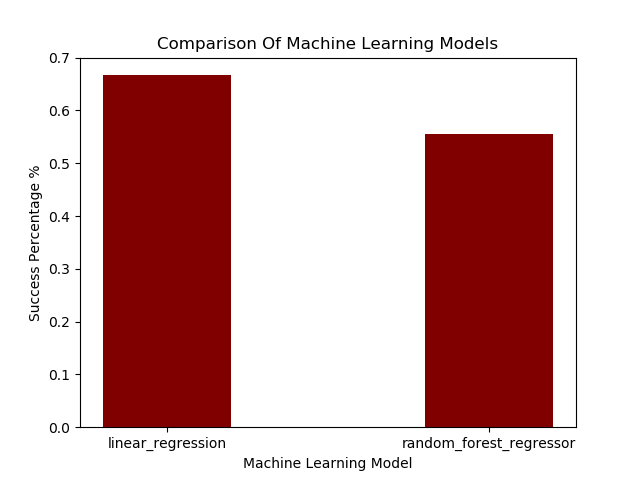

The table this chart was drawn from, first rows:
, model, params, score
0, linear_regression, True, 0.6667
1, linear_regression, False, 0.6667
2, random_forest_regressor, ('mse', 0.8, 5.0), 0.4444
3, random_forest_regressor, ('mse', 0.8, 7.0), 0.5
4, random_forest_regressor, ('mse', 0.8, 9.0), 0.4444
5, random_forest_regressor, ('mse', 0.8, 11.0), 0.5
6, random_forest_regressor, ('mse', 0.8, 13.0), 0.2778
7, random_forest_regressor, ('mse', 0.8, 15.0), 0.3889
8, random_forest_regressor, ('mse', 0.8, 17.0), 0.3889
9, random_forest_regressor, ('mse', 0.8, 19.0), 0.3889
10, random_forest_regressor, ('mse', 0.8, 21.0), 0.2778
11, random_forest_regressor, ('mse', 0.8, 23.0), 0.4444
12, random_forest_regressor, ('mse', 0.8, 25.0), 0.4444
13, random_forest_regressor, ('mse', 0.8, 27.0), 0.3333
14, random_forest_regressor, ('mse', 0.8, 29.0), 0.3333
15, random_forest_regressor, ('mse', 0.8, 31.0), 0.4444
16, random_forest_regressor, ('mse', 0.8, 33.0), 0.3889
17, random_forest_regressor, ('mse', 0.8, 35.0), 0.3889
18, random_forest_regressor, ('mse', 0.8, 37.0), 0.3889
19, random_forest_regressor, ('mse', 0.8, 39.0), 0.4444
20, random_forest_regressor, ('mse', 0.8, 41.0), 0.4444
21, random_forest_regressor, ('mse', 0.8, 43.0), 0.4444
22, random_forest_regressor, ('mse', 0.8, 45.0), 0.4444
23, random_forest_regressor, ('mse', 0.8, 47.0), 0.5
24, random_forest_regressor, ('mse', 0.8, 49.0), 0.5
25, random_forest_regressor, ('mse', 0.8, 51.0), 0.5
26, random_forest_regressor, ('mse', 0.8, 53.0), 0.5
27, random_forest_regressor, ('mse', 0.8, 55.0), 0.5
28, random_forest_regressor, ('mse', 'auto', 5.0), 0.4444
29, random_forest_regressor, ('mse', 'auto', 7.0), 0.5
30, random_forest_regressor, ('mse', 'auto', 9.0), 0.5
31, random_forest_regressor, ('mse', 'auto', 11.0), 0.5556
32, random_forest_regressor, ('mse', 'auto', 13.0), 0.3889
33, random_forest_regressor, ('mse', 'auto', 15.0), 0.4444
34, random_forest_regressor, ('mse', 'auto', 17.0), 0.3333
35, random_forest_regressor, ('mse', 'auto', 19.0), 0.3889
36, random_forest_regressor, ('mse', 'auto', 21.0), 0.3889
37, random_forest_regressor, ('mse', 'auto', 23.0), 0.3889
38, random_forest_regressor, ('mse', 'auto', 25.0), 0.3333
39, random_forest_regressor, ('mse', 'auto', 27.0), 0.2778
40, random_forest_regressor, ('mse', 'auto', 29.0), 0.3889
41, random_forest_regressor, ('mse', 'auto', 31.0), 0.3889
42, random_forest_regressor, ('mse', 'auto', 33.0), 0.3889
43, random_forest_regressor, ('mse', 'auto', 35.0), 0.3889
44, random_forest_regressor, ('mse', 'auto', 37.0), 0.3889
45, random_forest_regressor, ('mse', 'auto', 39.0), 0.3889
46, random_forest_regressor, ('mse', 'auto', 41.0), 0.3889
47, random_forest_regressor, ('mse', 'auto', 43.0), 0.3889
48, random_forest_regressor, ('mse', 'auto', 45.0), 0.3889
49, random_forest_regressor, ('mse', 'auto', 47.0), 0.3333
50, random_forest_regressor, ('mse', 'auto', 49.0), 0.3333
51, random_forest_regressor, ('mse', 'auto', 51.0), 0.3333
52, random_forest_regressor, ('mse', 'auto', 53.0), 0.3333
53, random_forest_regressor, ('mse', 'auto', 55.0), 0.3333
